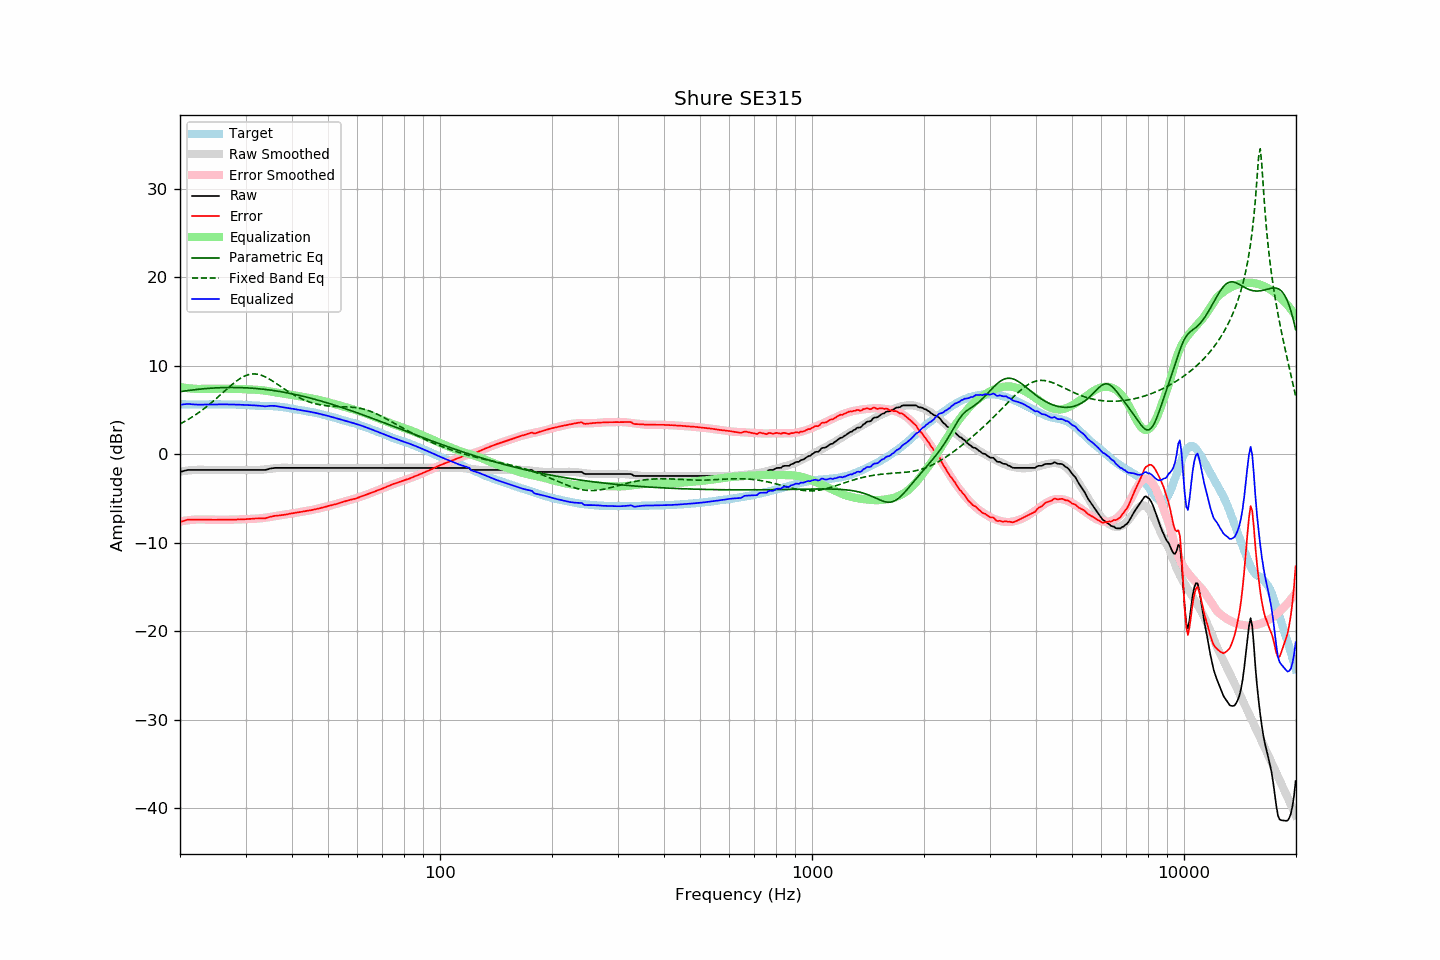

Values plotted in this chart, from the file beside it:
frequency, raw, error, smoothed, error_smoothed, equalization, parametric_eq, fixed_band_eq, equalized_raw, equalized_smoothed, target
20.00, -2.01, -7.66, -1.95, -7.60, 7.60, 7.07, 3.42, 5.59, 5.65, 5.65
20.20, -1.96, -7.59, -1.93, -7.57, 7.57, 7.09, 3.51, 5.61, 5.64, 5.64
20.40, -1.92, -7.55, -1.90, -7.54, 7.54, 7.12, 3.61, 5.62, 5.64, 5.64
20.61, -1.87, -7.50, -1.88, -7.51, 7.51, 7.15, 3.71, 5.64, 5.63, 5.64
20.81, -1.82, -7.43, -1.86, -7.48, 7.48, 7.17, 3.81, 5.67, 5.63, 5.62
21.02, -1.78, -7.39, -1.84, -7.46, 7.46, 7.20, 3.92, 5.68, 5.62, 5.62
21.23, -1.78, -7.39, -1.82, -7.44, 7.44, 7.22, 4.03, 5.66, 5.62, 5.62
21.44, -1.78, -7.40, -1.80, -7.42, 7.42, 7.24, 4.14, 5.65, 5.62, 5.62
21.66, -1.78, -7.39, -1.79, -7.41, 7.41, 7.27, 4.26, 5.63, 5.62, 5.61
21.87, -1.78, -7.40, -1.78, -7.39, 7.39, 7.29, 4.37, 5.62, 5.62, 5.62
22.09, -1.78, -7.39, -1.77, -7.38, 7.38, 7.31, 4.50, 5.61, 5.61, 5.61
22.31, -1.78, -7.40, -1.76, -7.38, 7.38, 7.33, 4.62, 5.60, 5.61, 5.62
22.54, -1.78, -7.38, -1.76, -7.38, 7.38, 7.35, 4.75, 5.60, 5.62, 5.61
22.76, -1.78, -7.39, -1.77, -7.38, 7.38, 7.36, 4.88, 5.61, 5.62, 5.62
22.99, -1.78, -7.39, -1.77, -7.39, 7.39, 7.38, 5.01, 5.61, 5.62, 5.62
23.22, -1.78, -7.39, -1.77, -7.39, 7.39, 7.40, 5.15, 5.62, 5.62, 5.62
23.45, -1.78, -7.40, -1.78, -7.40, 7.40, 7.41, 5.29, 5.62, 5.62, 5.62
23.69, -1.78, -7.40, -1.78, -7.40, 7.40, 7.43, 5.44, 5.62, 5.62, 5.62
23.92, -1.78, -7.40, -1.78, -7.40, 7.40, 7.44, 5.58, 5.63, 5.63, 5.62
24.16, -1.78, -7.41, -1.78, -7.41, 7.41, 7.46, 5.73, 5.63, 5.63, 5.63
24.40, -1.78, -7.41, -1.78, -7.41, 7.41, 7.47, 5.89, 5.63, 5.63, 5.64
24.65, -1.78, -7.41, -1.78, -7.41, 7.41, 7.48, 6.04, 5.63, 5.63, 5.64
24.89, -1.78, -7.41, -1.78, -7.41, 7.41, 7.49, 6.20, 5.63, 5.63, 5.64
25.14, -1.78, -7.41, -1.78, -7.41, 7.41, 7.50, 6.36, 5.64, 5.64, 5.63
25.39, -1.78, -7.42, -1.78, -7.41, 7.41, 7.51, 6.52, 5.64, 5.64, 5.64
25.65, -1.78, -7.42, -1.78, -7.41, 7.41, 7.51, 6.68, 5.64, 5.64, 5.64
25.91, -1.78, -7.40, -1.78, -7.41, 7.41, 7.52, 6.85, 5.63, 5.63, 5.63
26.16, -1.78, -7.41, -1.78, -7.41, 7.41, 7.53, 7.01, 5.63, 5.63, 5.64
26.43, -1.78, -7.41, -1.78, -7.41, 7.41, 7.53, 7.17, 5.63, 5.63, 5.63
26.69, -1.78, -7.41, -1.78, -7.40, 7.40, 7.53, 7.34, 5.63, 5.63, 5.63
26.96, -1.78, -7.40, -1.78, -7.40, 7.40, 7.54, 7.50, 5.63, 5.63, 5.62
27.23, -1.78, -7.39, -1.78, -7.40, 7.40, 7.54, 7.66, 5.62, 5.62, 5.62
27.50, -1.78, -7.39, -1.78, -7.39, 7.39, 7.54, 7.81, 5.62, 5.62, 5.61
27.77, -1.78, -7.40, -1.78, -7.39, 7.39, 7.54, 7.96, 5.62, 5.62, 5.62
28.05, -1.78, -7.39, -1.78, -7.39, 7.39, 7.54, 8.11, 5.61, 5.61, 5.61
28.33, -1.78, -7.38, -1.78, -7.38, 7.38, 7.53, 8.25, 5.60, 5.60, 5.61
28.62, -1.78, -7.37, -1.78, -7.38, 7.38, 7.53, 8.38, 5.60, 5.60, 5.59
28.90, -1.78, -7.38, -1.78, -7.37, 7.37, 7.53, 8.50, 5.59, 5.59, 5.60
29.19, -1.78, -7.36, -1.78, -7.36, 7.36, 7.52, 8.62, 5.58, 5.58, 5.59
29.48, -1.78, -7.35, -1.78, -7.35, 7.35, 7.51, 8.72, 5.58, 5.58, 5.57
29.78, -1.78, -7.35, -1.78, -7.34, 7.34, 7.51, 8.81, 5.57, 5.57, 5.57
30.08, -1.78, -7.34, -1.78, -7.33, 7.33, 7.50, 8.89, 5.56, 5.56, 5.57
30.38, -1.78, -7.32, -1.78, -7.32, 7.32, 7.49, 8.96, 5.55, 5.55, 5.54
30.68, -1.78, -7.32, -1.78, -7.31, 7.31, 7.48, 9.01, 5.54, 5.54, 5.54
30.99, -1.78, -7.30, -1.78, -7.31, 7.31, 7.47, 9.04, 5.53, 5.53, 5.53
31.30, -1.78, -7.29, -1.79, -7.30, 7.30, 7.45, 9.06, 5.53, 5.52, 5.51
31.61, -1.78, -7.28, -1.79, -7.29, 7.29, 7.44, 9.07, 5.52, 5.51, 5.51
31.93, -1.78, -7.26, -1.79, -7.29, 7.29, 7.43, 9.06, 5.51, 5.50, 5.48
32.24, -1.78, -7.26, -1.78, -7.27, 7.27, 7.41, 9.04, 5.50, 5.49, 5.49
32.57, -1.78, -7.25, -1.78, -7.26, 7.26, 7.39, 9.00, 5.48, 5.48, 5.47
32.89, -1.78, -7.25, -1.77, -7.24, 7.24, 7.38, 8.96, 5.47, 5.48, 5.47
33.22, -1.78, -7.24, -1.75, -7.22, 7.22, 7.36, 8.89, 5.45, 5.47, 5.46
33.55, -1.78, -7.23, -1.74, -7.20, 7.20, 7.34, 8.82, 5.42, 5.47, 5.46
33.89, -1.78, -7.24, -1.72, -7.18, 7.18, 7.32, 8.74, 5.40, 5.46, 5.46
34.23, -1.74, -7.18, -1.70, -7.15, 7.15, 7.29, 8.65, 5.41, 5.45, 5.45
34.57, -1.69, -7.14, -1.67, -7.12, 7.12, 7.27, 8.55, 5.44, 5.45, 5.45
34.92, -1.63, -7.07, -1.65, -7.09, 7.09, 7.25, 8.44, 5.47, 5.44, 5.45
35.27, -1.60, -7.05, -1.63, -7.07, 7.07, 7.22, 8.33, 5.47, 5.43, 5.45
35.62, -1.58, -7.00, -1.61, -7.04, 7.04, 7.20, 8.22, 5.46, 5.43, 5.42
35.97, -1.55, -6.96, -1.59, -7.00, 7.00, 7.17, 8.10, 5.46, 5.41, 5.42
... 635 more rows
